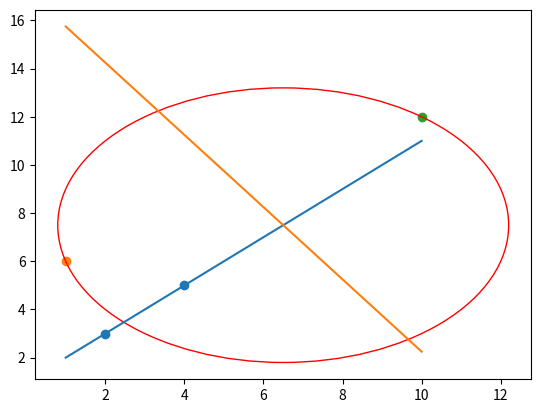

Write Python code to recreate this figure.
import matplotlib.pyplot as plt
import numpy as np

def line_from_points(p1,p2):
    m = (p2[1] - p1[1])/(p2[0] - p1[0])
    c = p1[1] - m * p1[0]
    return (m,c)

def get_mid_point(p1,p2):
    return (np.array(p1)+np.array(p2))/2

def perpendicular_line_through_mid_point(p1, p2):
    mid_point = get_mid_point(p1,p2)
    m,_ = line_from_points(p1,p2)
    m = -1/m
    c = mid_point[1] - m*mid_point[0]
    return (m,c)

def find_intersection_between_two_lines(line1, line2):
    m1,c1 = line1
    m2,c2 = line2

    x = (c2-c1)/(m1-m2)
    y = m1*x + c1
    return x,y

def get_turn(back_left_wheel,back_righ_wheel,center,target):
    m,c = line_from_points(back_left_wheel,back_righ_wheel)
    target_line = perpendicular_line_through_mid_point(center,target)
    turn_center = find_intersection_between_two_lines(target_line, (m,c))
    turn_radius = np.linalg.norm(np.array(turn_center)-np.array(target))
    return turn_center, turn_radius

if __name__ == '__main__':
    W1 = [2,3]
    W2 = [4,5]

    T = [10,12]
    

    m,c = line_from_points(W1,W2)
    Pm, Pc = perpendicular_line_through_mid_point(W1,W2)
    C = [1]
    C.append(Pm*C[0] + Pc)
    target_line = perpendicular_line_through_mid_point(C,T)
    turn_center = find_intersection_between_two_lines(target_line, (m,c))
    turn_radius = np.linalg.norm(np.array(turn_center)-np.array(T))

    plt.scatter((W1[0], W2[0]),(W1[1], W2[1]))
    plt.scatter((C[0],),(C[1])) 
    plt.scatter((T[0],),(T[1]))
    X = [1,10]
    #fig = plt.figure()
    #ax = fig.add_subplot()
    plt.plot(X,[x*m + c for x in X])
    plt.plot(X,[x*target_line[0] + target_line[1] for x in X])
    plt.gca().add_patch(plt.Circle(turn_center,turn_radius, edgecolor='red', facecolor='none'))
    plt.show()

